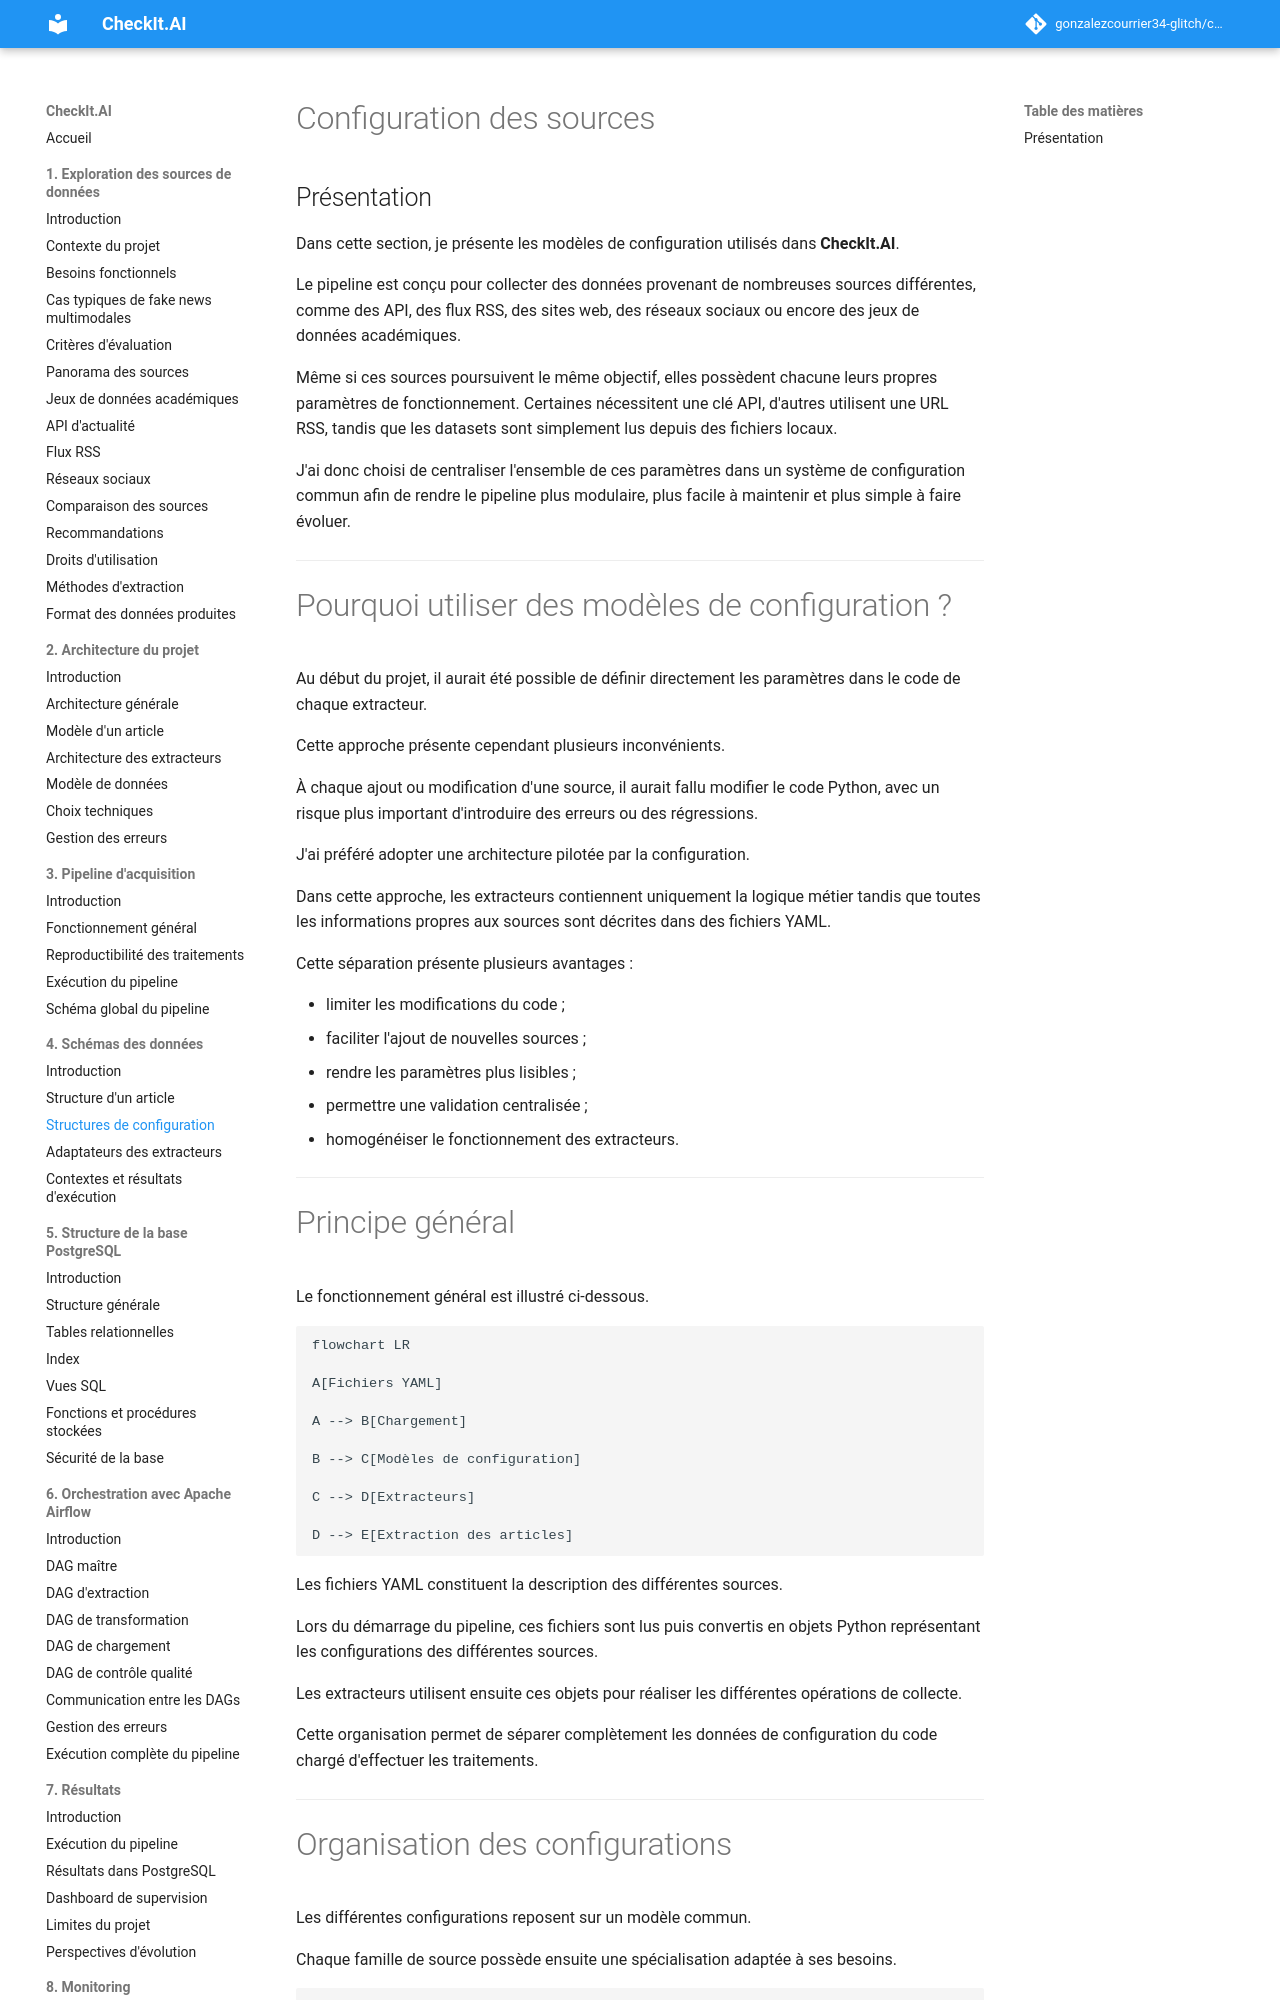

repository: gonzalezcourrier34-glitch/checkit_ai · page: 04_schemas/02_configuration/index.html · generator: mkdocs

# Configuration des sources

## Présentation

Dans cette section, je présente les modèles de configuration utilisés dans **CheckIt.AI**.

Le pipeline est conçu pour collecter des données provenant de nombreuses sources différentes, comme des API, des flux RSS, des sites web, des réseaux sociaux ou encore des jeux de données académiques.

Même si ces sources poursuivent le même objectif, elles possèdent chacune leurs propres paramètres de fonctionnement. Certaines nécessitent une clé API, d'autres utilisent une URL RSS, tandis que les datasets sont simplement lus depuis des fichiers locaux.

J'ai donc choisi de centraliser l'ensemble de ces paramètres dans un système de configuration commun afin de rendre le pipeline plus modulaire, plus facile à maintenir et plus simple à faire évoluer.

---

# Pourquoi utiliser des modèles de configuration ?

Au début du projet, il aurait été possible de définir directement les paramètres dans le code de chaque extracteur.

Cette approche présente cependant plusieurs inconvénients.

À chaque ajout ou modification d'une source, il aurait fallu modifier le code Python, avec un risque plus important d'introduire des erreurs ou des régressions.

J'ai préféré adopter une architecture pilotée par la configuration.

Dans cette approche, les extracteurs contiennent uniquement la logique métier tandis que toutes les informations propres aux sources sont décrites dans des fichiers YAML.

Cette séparation présente plusieurs avantages :

- limiter les modifications du code ;
- faciliter l'ajout de nouvelles sources ;
- rendre les paramètres plus lisibles ;
- permettre une validation centralisée ;
- homogénéiser le fonctionnement des extracteurs.

---

# Principe général

Le fonctionnement général est illustré ci-dessous.

```mermaid
flowchart LR

A[Fichiers YAML]

A --> B[Chargement]

B --> C[Modèles de configuration]

C --> D[Extracteurs]

D --> E[Extraction des articles]
```

Les fichiers YAML constituent la description des différentes sources.

Lors du démarrage du pipeline, ces fichiers sont lus puis convertis en objets Python représentant les configurations des différentes sources.

Les extracteurs utilisent ensuite ces objets pour réaliser les différentes opérations de collecte.

Cette organisation permet de séparer complètement les données de configuration du code chargé d'effectuer les traitements.

---
